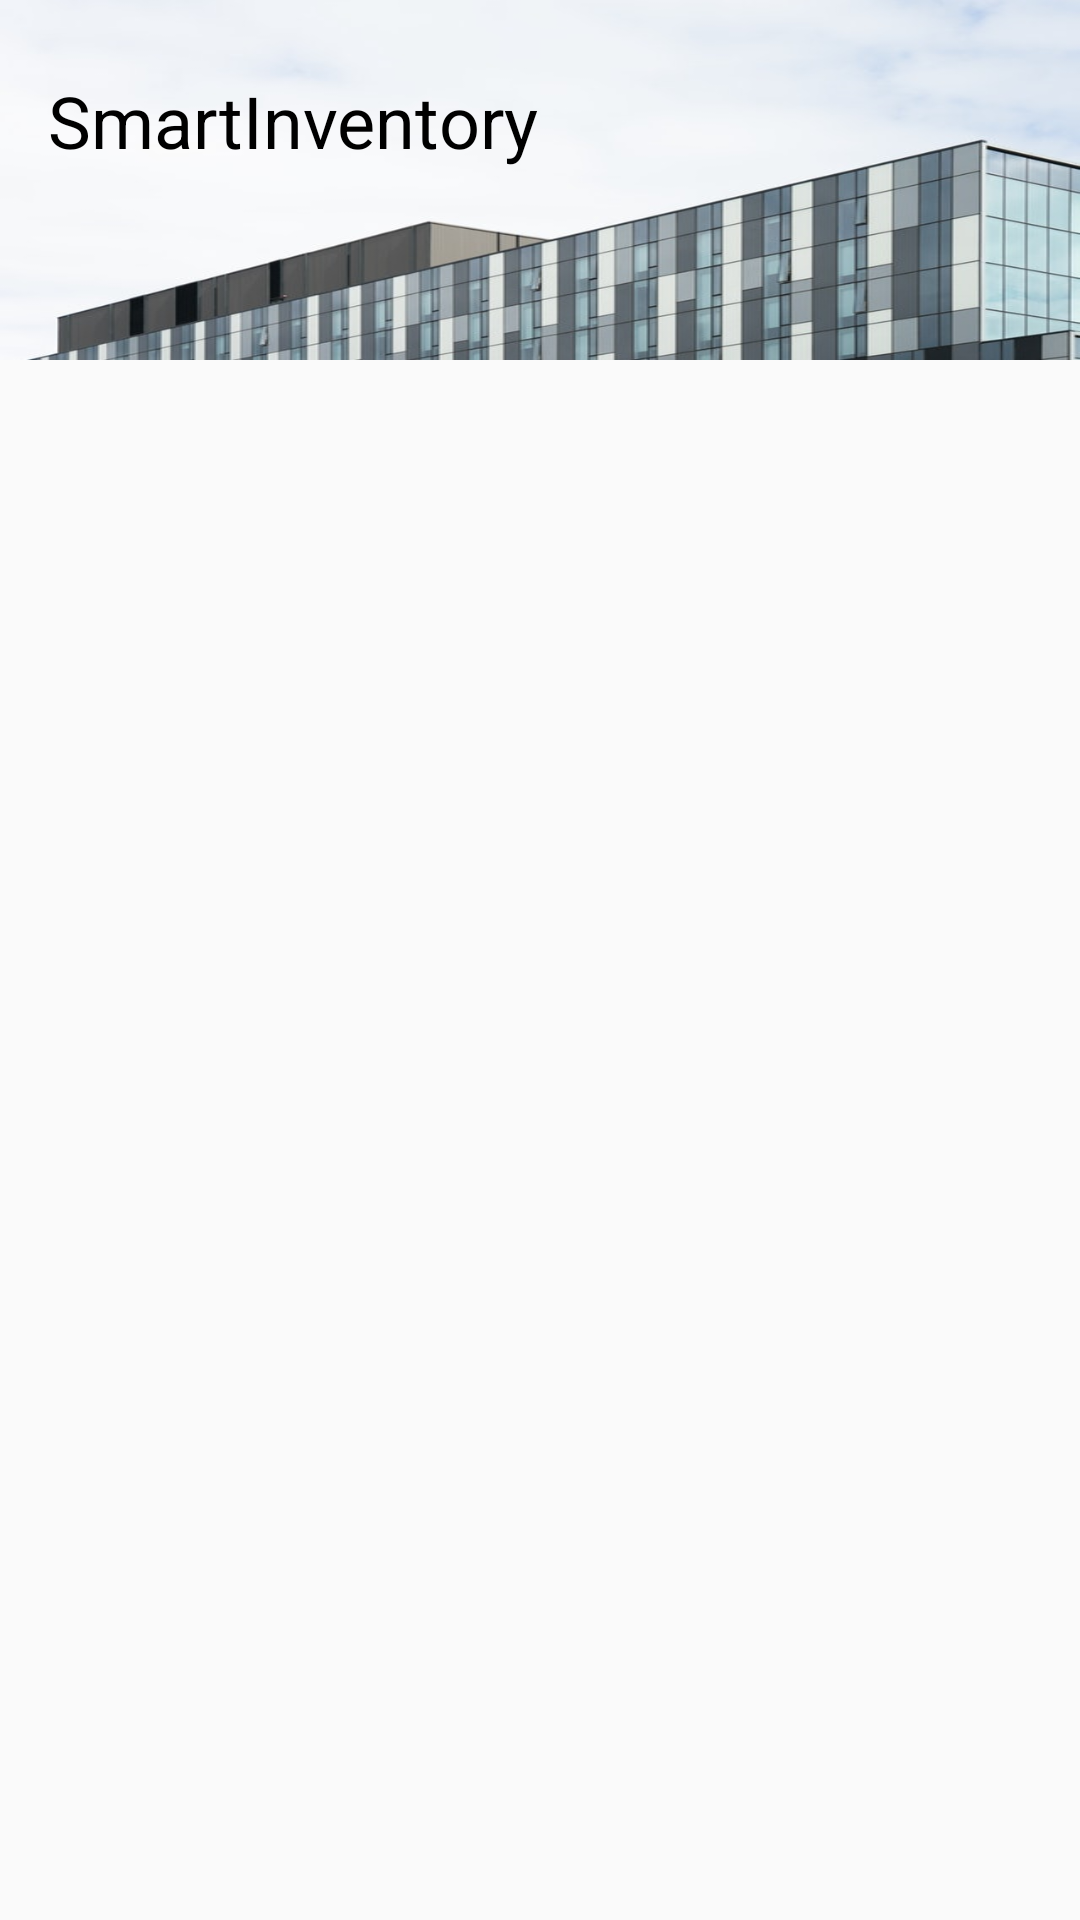

This screen was rendered from an Android layout file. Write that file and the resources it references.
<!-- AndroidManifest.xml: application theme AppTheme -->
<!-- res/layout/navheader.xml -->
<?xml version="1.0" encoding="utf-8"?>
<androidx.constraintlayout.widget.ConstraintLayout xmlns:android="http://schemas.android.com/apk/res/android"
    xmlns:app="http://schemas.android.com/apk/res-auto"
    android:id="@+id/navHeader"
    android:layout_width="match_parent"
    android:layout_height="match_parent">


    <ImageView
        android:id="@+id/imageView"
        android:layout_width="0dp"
        android:layout_height="120dp"
        android:scaleType="fitXY"
        app:layout_constraintEnd_toEndOf="parent"
        app:layout_constraintHorizontal_bias="0.5"
        app:layout_constraintStart_toStartOf="parent"
        app:layout_constraintTop_toTopOf="parent"
        app:srcCompat="@drawable/header" />

    <TextView
        android:id="@+id/textView2"
        android:layout_width="wrap_content"
        android:layout_height="wrap_content"
        android:layout_marginStart="16dp"
        android:layout_marginTop="24dp"
        android:text="@string/app_name"
        android:textAllCaps="false"
        android:textColor="#000000"
        android:textSize="24sp"
        app:layout_constraintStart_toStartOf="parent"
        app:layout_constraintTop_toTopOf="parent" />
</androidx.constraintlayout.widget.ConstraintLayout>
<!-- resources referenced by this layout -->
<resources>
  <!-- drawable header: jpeg bitmap (drawable, 40786 bytes) -->
  <string name="app_name">SmartInventory</string>
  <style name="AppTheme" parent="Theme.AppCompat.Light.DarkActionBar">
          <item name="colorPrimary">@color/primaryColor</item>
          <item name="colorPrimaryDark">@color/primaryDarkColor</item>
          <item name="colorAccent">@color/secondaryColor</item>
      </style>
  <color name="primaryColor">#721964</color>
  <color name="primaryDarkColor">#430039</color>
  <color name="secondaryColor">#1ABB9C</color>
</resources>
